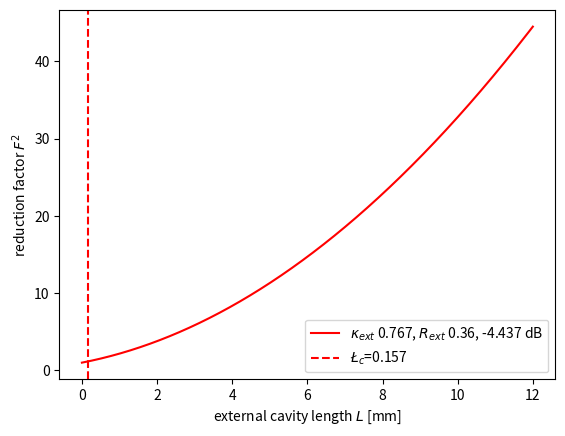

The matplotlib source for this figure:
'''
Created on Dec 15, 2017

[redacted]
'''

import scipy
import numpy as np
import matplotlib.pyplot as plt


n_DFB = 3.7
n_wg = 3.4
n_air = 1.
L_DFB = 350e-6
L_gain = 0e-6
L_ext = np.linspace(0, 12e-3, 100000)
# L_ext = 3
alpha = 3
c = 3e8
WL = np.linspace(1540e-9, 1570e-9, 10000)

#=========================================================================
# Define r_ext
#=========================================================================
# r_ext = (n_pol - n_air) / (n_pol + n_air)   # 0.183673469388
# r_ext = 0.0078        # weak
r_ext = 0.6        # strong
R_ext = np.square(r_ext)
print ("R_ext= %s" % R_ext)


R_bragg = 0.3
r_bragg = np.sqrt(R_bragg)
tau_ext = 2 * n_wg * L_ext / c
tau_L = 2 * (n_DFB * L_DFB) / c
# print (tau_ext / tau_L)

ratio = R_ext / R_bragg
print ("R_ext/R_bragg= %s" % ratio)

# feedback_dB = np.log10(ratio) * 10
feedback_dB = np.log10(R_ext) * 10
print ("feedback_dB= %s" % feedback_dB)

kappa_ext = float(r_ext / r_bragg * (1 - np.square(r_bragg)))
print ("kappa_ext= %s" % kappa_ext)
# X = tau_ext / tau_L * kappa_ext
# C = X * np.sqrt(1 + np.square(alpha))
# print ("C= %s" % C)

f_r = 8e9   # relaxation frequency 8 GHz
# seperation of short and long cavity, in mm
L_fr = c / (2 * n_wg * f_r) * 1000
print ("L_fr= %s mm" % L_fr)

""" 1. Weak feedback condition """
""" 1.1 r of pol and air interface """
# F_weak = 1 + C
# F_weak_sqr= np.square(F_weak)

# plt.figure(1)
# plt.plot(L_ext, F_weak_sqr, label="f_ext %s, weak condition" % r2_ext)
# plt.title('$F^2$ factor for weak feedback')
# plt.xlabel('external cavity length [mm]')
# plt.ylabel('max. reduction factor $F^2$')
# plt.legend(loc=0)

# plt.figure(2)
# plt.plot(L_ext, F_weak, label="f_ext %s" % r2_ext)
# plt.title('$F$ factor for weak feedback')
# plt.xlabel('external cavity length [mm]')
# plt.ylabel('max. reduction factor $F$')
# plt.legend(loc=0)
# plt.show()

""" 1.2 Different r2_ext """
# r2_ext = [1e-8, 1e-7, 1e-6, 1e-5, 1e-4]
#
# for r in r2_ext:
#     kappa_ext = r / r2s * (1 - np.square(np.abs(r2s)))
#     X = tau_ext / tau_L * kappa_ext
#     C = X * np.sqrt(1 + np.square(alpha))
#     F_weak_sqr = np.square(1 + C)
#     plt.figure(1)
#     plt.plot(L_ext, F_weak_sqr, label="f_ext %s" % r)
# plt.title('$F^2$ factor for weak feedback')
# plt.xlabel('external cavity length [mm]')
# plt.ylabel('reduction factor $F^2$')
# plt.legend(loc=0)
# plt.show()

""" 1.3 Different r2s """
# r2s = [0.1, 0.2, 0.3]
#
# for r in r2s:
#     kappa_ext = r2_ext / r * (1 - np.square(np.abs(r)))
#     X = tau_ext / tau_L * kappa_ext
#     C = X * np.sqrt(1 + np.square(alpha))
#     F_weak_sqr = np.square(1 + C)
#     plt.figure(1)
#     plt.plot(L_ext, F_weak_sqr, label="r2s= %s" % r)
# plt.title('$F^2$, weak feedback, different r2s')
# plt.xlabel('external cavity length [mm]')
# plt.ylabel('reduction factor $F^2$')
# plt.legend(loc=0)
# plt.show()

""" 2. Strong feedback condition """
""" 2.1 r of pol and air interface """
# F_ext = R2_ext
# print ("F_ext= %s" % F_ext)
# A = tau_ext / tau_L
# F_strong = 1 + F_ext * A
# # F_strong = 1 + X
# F_strong_sqr = np.square(F_strong)
#
# plt.figure(1)
# plt.plot(L_ext, F_strong_sqr, label="kappa= %s, strong condition" % kappa_ext)
# # plt.title('$F^2$, strong & weak formula')
# plt.title('$F^2$ strong feedback condition')
# plt.xlabel('external cavity length [mm]')
# plt.ylabel('max. reduction factor $F^2$')
# plt.legend(loc=0)
# plt.figure(2)
# plt.plot(L_ext, F_strong, label="f_ext %s" % f_ext)
# plt.title('$F$ factor for strong feedback')
# plt.xlabel('external cavity length [mm]')
# plt.ylabel('max. reduction factor $F$')
# plt.legend(loc=0)
# plt.show()

""" 2.2 Different f_ext (r) """
# f_ext = [0.1, 0.2, 0.25, 0.3, 0.4, 0.5]
#
# for f in f_ext:
#     A = tau_ext / tau_L
#     F_strong_sqr = np.square(1 + np.sqrt(f) * A)
#     plt.figure(2)
#     plt.plot(L_ext, F_strong_sqr, label="f_ext %s" % f)
# plt.title('$F^2$ factor for strong feedback')
# plt.xlabel('external cavity length [mm]')
# plt.ylabel('reduction factor $F^2$')
# plt.legend(loc=0)
# plt.show()

""" 3 Combined plot """
F_factor = []
#=========================================================================
# Define C_limit: for single mode, C is smaller than 1 or 3pi/2
#=========================================================================
C_limit = 1
# C_limit = 0.977 * 3 * np.pi / 2
print ("C_limit= %s" % C_limit)

for l_ext in L_ext:
    tau_EXT = 2 * n_wg * l_ext / c
    X = tau_EXT / tau_L * kappa_ext
    C = X * np.sqrt(1 + np.square(alpha))
#     print ("C= %s, l_ext= %s" % (C, l_ext))
    if C <= C_limit:
        L_c = l_ext * 1000
#         print ("L_c= %s mm" % L_c)
    if C > C_limit or kappa_ext > 0.1 or R_ext > 0.1:    # strong condition
        yeta_couple = 0.5
        F_ext = R_ext * yeta_couple
#         print ("strong condition F_ext=%s" % F_ext)
        A = tau_EXT / tau_L
        F = 1 + F_ext * A
        F_sqr = np.square(F)
        F_factor.append(F_sqr)
    elif C <= C_limit and kappa_ext < 0.1:       # weak condition
        #         F = 1 + C * np.cos(2 * np.pi * c / WL * tau_ext + np.arctan(alpha))
        F = 1 + C
        F_sqr = np.square(F)
        F_factor.append(F_sqr)
    else:
        F_sqr = 0
        F_factor.append(F_sqr)
# print (zip(L_ext, F_factor))
# print len(F_factor)
plt.figure(1)
if kappa_ext > 0.1 or R_ext > 0.1:
    plt.plot(L_ext * 1000, F_factor, 'r', label="$\kappa_{ext}$ %s, $R_{ext}$ %s, %s dB" %
             (round(kappa_ext, 3), round(R_ext, 5), round(feedback_dB, 3)))
#     plt.title('Strong condition, $F^2$ factor, mirror / polymer interface')
#     plt.title('Moderate condition, $F^2$ factor, air / polymer interface')
elif kappa_ext < 0.01:
    plt.plot(L_ext * 1000, F_factor, 'b', label="$\kappa_{ext}$ %s, $R_{ext}$ %s" %
             (round(kappa_ext, 3), round(R_ext, 5)))
    plt.title('Weak condition, $F^2$ factor, polymer cladding / polymer interface')
    plt.title('Weak condition, $F^2$ factor, mirror / polymer interface')

# plt.axvline(x=L_fr, linestyle='dashed', color='b',
#             label="$\L_{f_r}$=%s" % round(L_fr, 3))
plt.axvline(x=L_c, linestyle='dashed', color='r',
            label="$\L_{c}$=%s" % round(L_c, 3))
# plt.title('$F^2$ factor, air / polymer interface')
# plt.title('$F^2$ factor, mirror / polymer interface')
plt.xlabel('external cavity length $L$ [mm]')
plt.ylabel('reduction factor $F^2$')
plt.legend(loc=0)
plt.show()


# """ 4 Combined plot by function """
# def c_condition:
# def get_color(condition):
#     if condition < 1:
#         return 'red'
#     else:
#         return 'blue'
# F_factor = []
# C_factor = []
# for l_ext in L_ext:
#     tau_EXT = 2 * n_pol * l_ext * 1000 / c
#     X = tau_EXT / tau_L * kappa_ext
#     C = X * np.sqrt(1 + np.square(alpha))
#     C_factor.append(C)
#     print ("C= %s, l_ext= %s" % (C, l_ext))
#     if C > 1 or kappa_ext > 0.5 or R_ext > 0.1:    # strong condition
#         F_ext = R_ext
#         A = tau_EXT / tau_L
#         F = 1 + F_ext * A
#         F_sqr = np.square(F)
#         F_factor.append(F_sqr)
#     elif C < 1 and kappa_ext < 0.5:       # weak condition
#         F = 1 + C
#         F_sqr = np.square(F)
#         F_factor.append(F_sqr)
#     else:
#         F_sqr = 0
#         F_factor.append(F_sqr)
#
# # print len(F_factor)
# plt.figure(1)
# plt.plot(L_ext, F_factor, label="kappa %s, R_ext %s" %
#          (round(kappa_ext, 3), round(R_ext, 3)))
# # plt.axvline(x=L_fr, linestyle='dashed')
# # plt.text(L_fr, 65, r'$\L_{f_2}$=%s' % L_fr, fontsize=15)
# # plt.title('$F^2$ factor, air / polymer interface')
# plt.title('$F^2$ factor, mirror / polymer interface')
# plt.xlabel('external cavity length $L$ [mm]')
# plt.ylabel('reduction factor $F^2$')
# plt.legend(loc=0)
# plt.show()
